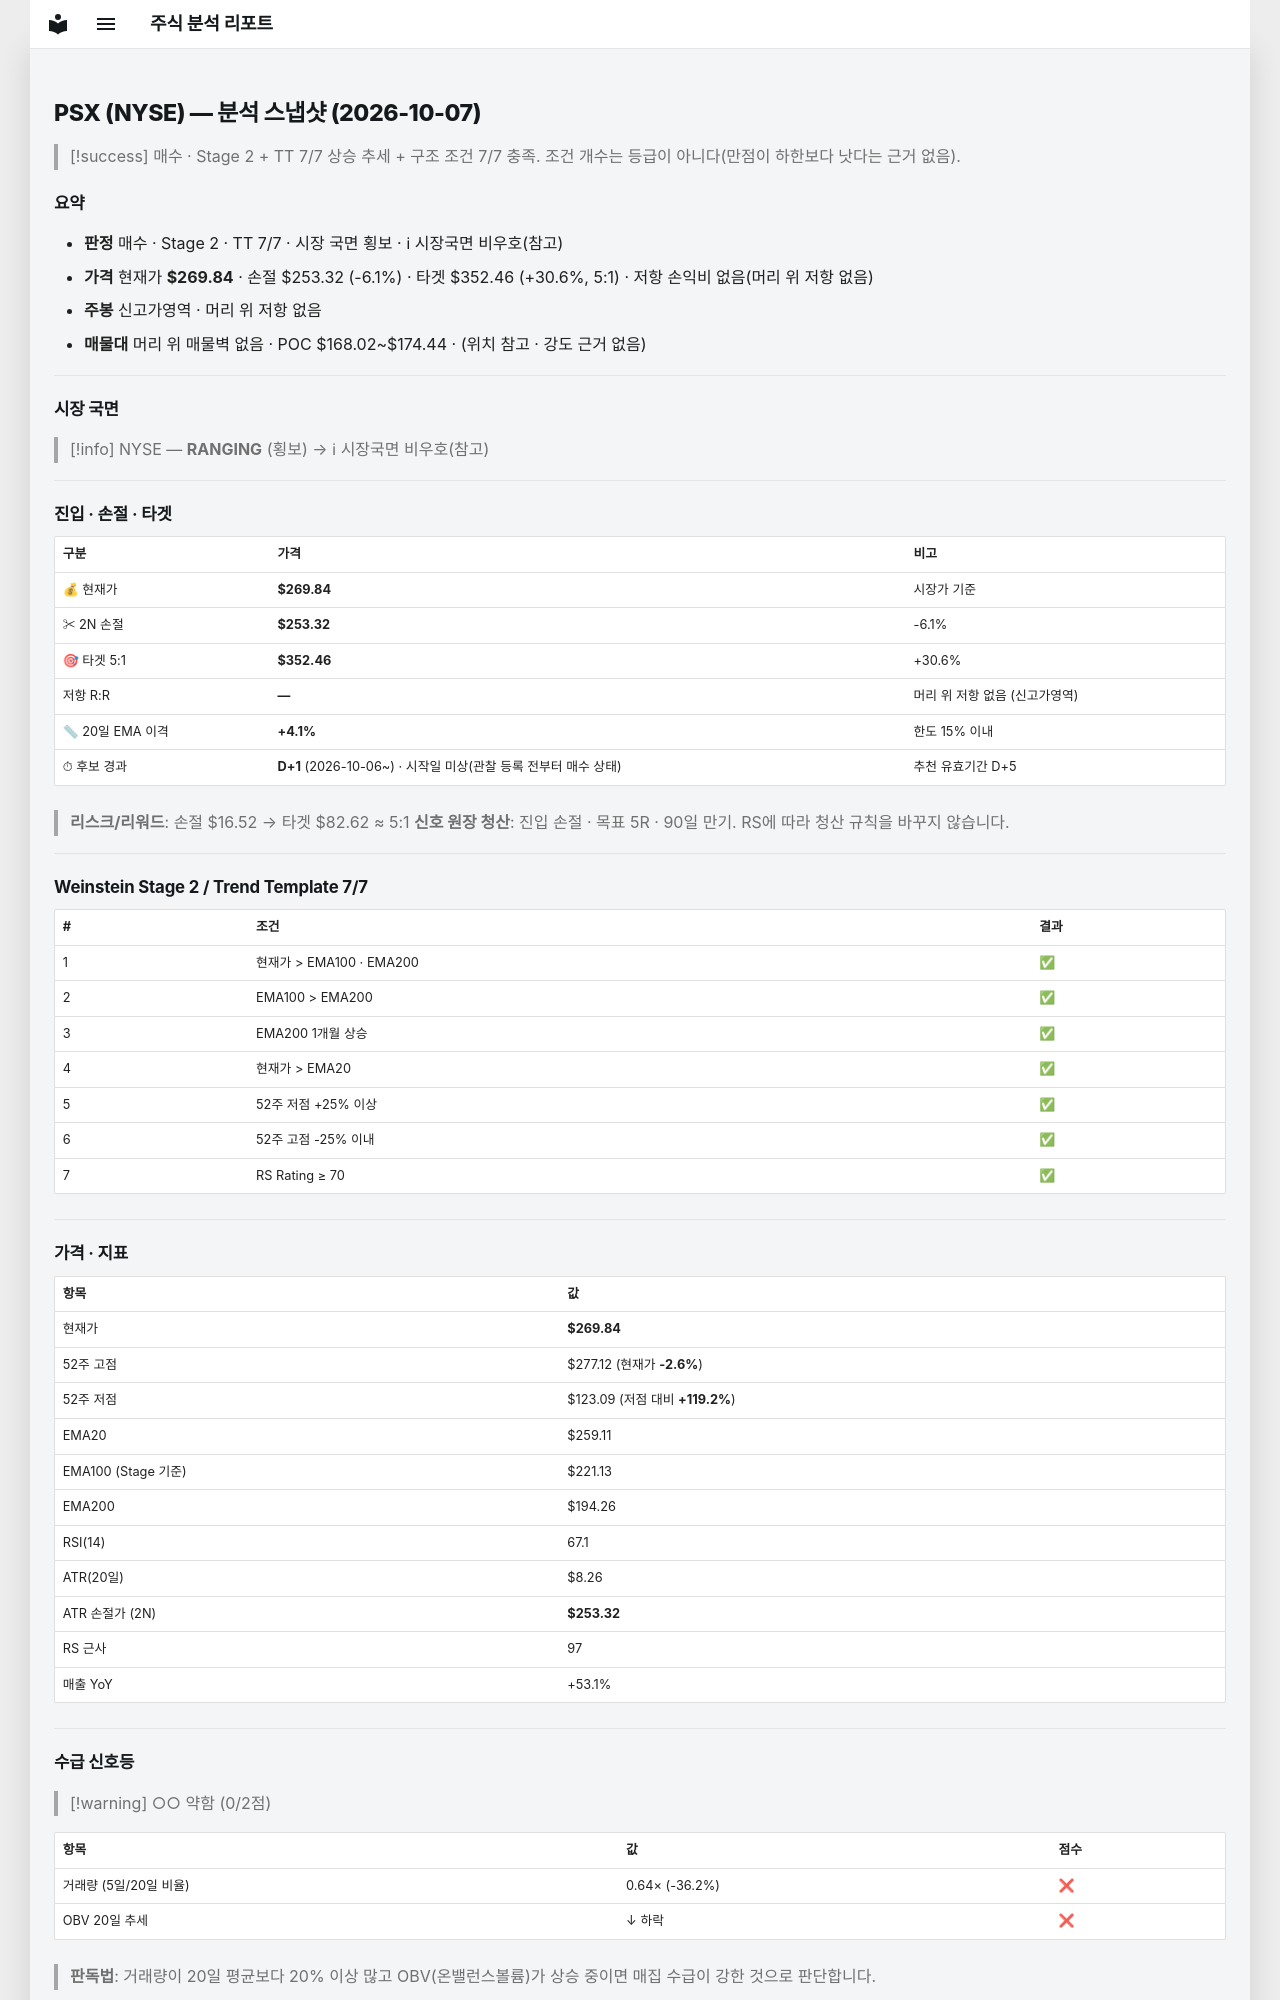

repository: soloandco/stock-reports · page: snapshots/PSX-2026-10-07/index.html · generator: mkdocs

---
type: analysis-snapshot
title: PSX 분석 스냅샷
ticker: PSX
market: NYSE
created: 2026-10-07
updated: 2026-10-07
bar-date: 2026-10-06
verdict: 매수후보
sma50-gap-pct: 4.1
candidate-days: 1
candidate-since: 2026-10-06
candidate-start-unknown: true
weekly-position: 신고가영역
stage: 2
trend-template-score: 7
tt-max: 7
ma-set: ema-20-100-200
price: 269.8399963378906
stop-price: 253.3168954020503
market-regime: RANGING
supply-demand-score: 0/2
supply-demand-label: 약함
status: tracking
tags:
  - stock-agent
  - watchlist
  - PSX
  - analysis
related:
  - "[[analysis-template]]"
---

# PSX (NYSE) — 분석 스냅샷 (2026-10-07)

> [!success] 매수 · Stage 2 + TT 7/7
> 상승 추세 + 구조 조건 7/7 충족. 조건 개수는 등급이 아니다(만점이 하한보다 낫다는 근거 없음).

## 요약

- **판정** 매수 · Stage 2 · TT 7/7 · 시장 국면 횡보 · ℹ 시장국면 비우호(참고)
- **가격** 현재가 **$269.84** · 손절 $253.32 (-6.1%) · 타겟 $352.46 (+30.6%, 5:1) · 저항 손익비 없음(머리 위 저항 없음)
- **주봉** 신고가영역 · 머리 위 저항 없음
- **매물대** 머리 위 매물벽 없음 · POC $168.02~$174.44 · (위치 참고 · 강도 근거 없음)

---

## 시장 국면

> [!info] NYSE — **RANGING** (횡보) → ℹ 시장국면 비우호(참고)

---

## 진입 · 손절 · 타겟

| 구분 | 가격 | 비고 |
|------|------|------|
| 💰 현재가 | **$269.84** | 시장가 기준 |
| ✂ 2N 손절 | **$253.32** | -6.1% |
| 🎯 타겟 5:1 | **$352.46** | +30.6% |
| 저항 R:R | **—** | 머리 위 저항 없음 (신고가영역) |
| 📏 20일 EMA 이격 | **+4.1%** | 한도 15% 이내 |
| ⏱ 후보 경과 | **D+1** (2026-10-06~) · 시작일 미상(관찰 등록 전부터 매수 상태) | 추천 유효기간 D+5 |

> **리스크/리워드**: 손절 $16.52 → 타겟 $82.62 ≈ 5:1
> **신호 원장 청산**: 진입 손절 · 목표 5R · 90일 만기. RS에 따라 청산 규칙을 바꾸지 않습니다.

---

## Weinstein Stage 2 / Trend Template 7/7

| # | 조건 | 결과 |
|---|------|------|
| 1 | 현재가 > EMA100 · EMA200 | ✅ |
| 2 | EMA100 > EMA200 | ✅ |
| 3 | EMA200 1개월 상승 | ✅ |
| 4 | 현재가 > EMA20 | ✅ |
| 5 | 52주 저점 +25% 이상 | ✅ |
| 6 | 52주 고점 -25% 이내 | ✅ |
| 7 | RS Rating ≥ 70 | ✅ |

---

## 가격 · 지표

| 항목 | 값 |
|------|---|
| 현재가 | **$269.84** |
| 52주 고점 | $277.12 (현재가 **-2.6%**) |
| 52주 저점 | $123.09 (저점 대비 **+119.2%**) |
| EMA20 | $259.11 |
| EMA100 (Stage 기준) | $221.13 |
| EMA200 | $194.26 |
| RSI(14) | 67.1 |
| ATR(20일) | $8.26 |
| ATR 손절가 (2N) | **$253.32** |
| RS 근사 | 97 |
| 매출 YoY | +53.1% |

---
## 수급 신호등

> [!warning] ○○ 약함 (0/2점)

| 항목 | 값 | 점수 |
|------|------|------|
| 거래량 (5일/20일 비율) | 0.64× (-36.2%) | ❌ |
| OBV 20일 추세 | ↓ 하락 | ❌ |

> **판독법**: 거래량이 20일 평균보다 20% 이상 많고 OBV(온밸런스볼륨)가 상승 중이면 매집 수급이 강한 것으로 판단합니다.

---
